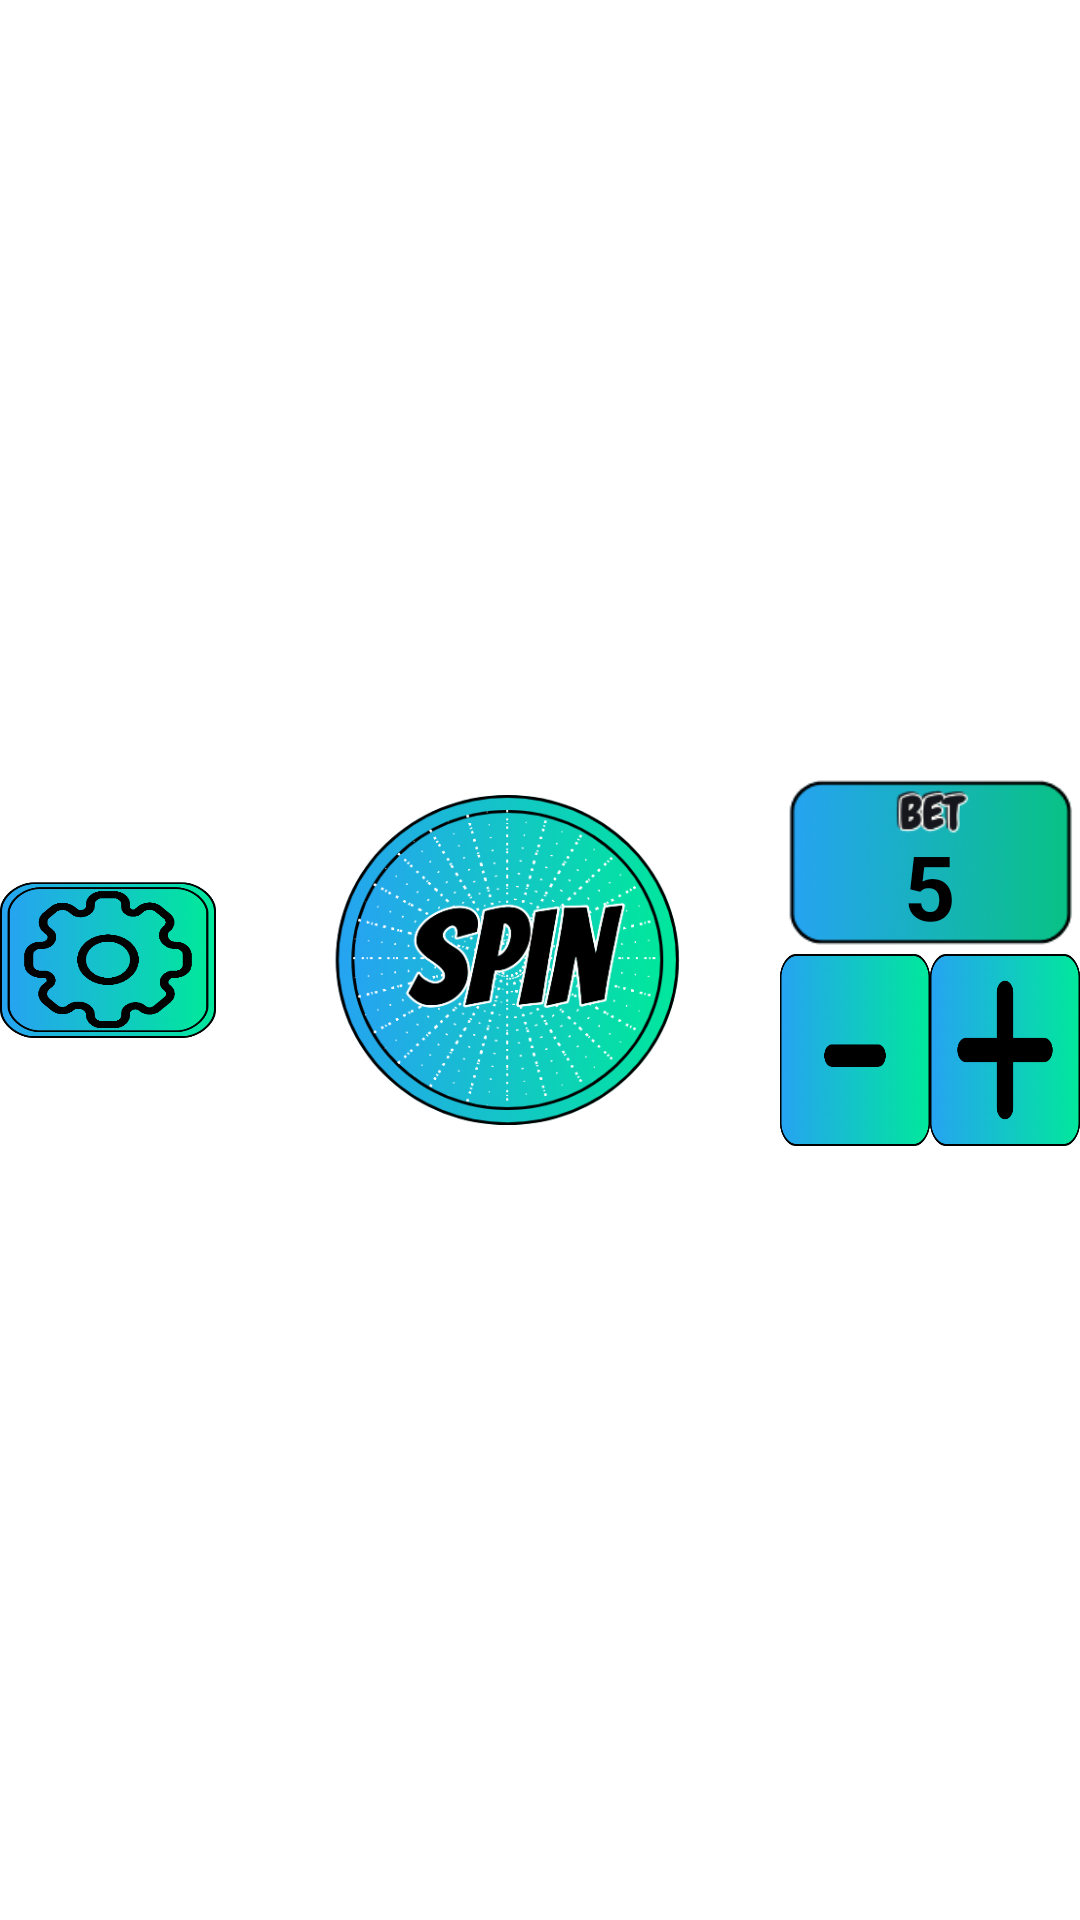

Android layout source for this screen:
<!-- AndroidManifest.xml: application theme Theme.FlowerSpin. -->
<!-- res/layout/bottom_bar2.xml -->
<?xml version="1.0" encoding="utf-8"?>
<androidx.constraintlayout.widget.ConstraintLayout xmlns:android="http://schemas.android.com/apk/res/android"
    xmlns:app="http://schemas.android.com/apk/res-auto"
    xmlns:tools="http://schemas.android.com/tools"
    android:layout_width="match_parent"
    android:layout_margin="5dp"
    android:layout_height="wrap_content">

    <LinearLayout
        android:id="@+id/linearLayout2"
        android:layout_width="wrap_content"
        android:layout_height="wrap_content"
        android:orientation="vertical"
        app:layout_constraintBottom_toBottomOf="parent"
        app:layout_constraintEnd_toEndOf="parent"
        app:layout_constraintTop_toTopOf="parent">

        <RelativeLayout
            android:layout_width="wrap_content"
            android:layout_height="wrap_content">

            <ImageView
                android:layout_width="100dp"
                android:layout_height="60dp"
                android:background="@drawable/bet" />

            <TextView
                android:id="@+id/bet"
                android:layout_width="wrap_content"
                android:layout_height="wrap_content"
                android:layout_centerHorizontal="true"
                android:layout_marginTop="17dp"
                android:text="5"
                android:textColor="@color/black"
                android:textSize="30sp"
                android:textStyle="bold" />

            <androidx.constraintlayout.widget.Guideline
                android:layout_width="wrap_content"
                android:layout_height="wrap_content"
                android:orientation="vertical"
                app:layout_constraintGuide_percent="0.5" />

        </RelativeLayout>

        <LinearLayout
            android:layout_width="match_parent"
            android:layout_height="match_parent"
            android:layout_gravity="center"
            android:orientation="horizontal">

            <ImageButton
                android:id="@+id/minus"
                android:layout_width="72dp"
                android:layout_height="64dp"
                android:layout_weight="1"
                android:background="@drawable/minus"
                android:contentDescription="@string/minus_button"
                android:padding="16dp" />

            <ImageButton
                android:id="@+id/plus"
                android:layout_width="72dp"
                android:layout_height="64dp"
                android:layout_weight="1"
                android:background="@drawable/plus"
                android:contentDescription="@string/plus_button"
                android:padding="16dp" />
        </LinearLayout>

    </LinearLayout>

    <ImageButton
        android:id="@+id/spin"
        android:layout_width="130dp"
        android:layout_height="110dp"
        android:background="@drawable/spin"
        app:layout_constraintBottom_toBottomOf="parent"
        app:layout_constraintEnd_toStartOf="@+id/linearLayout2"
        app:layout_constraintHorizontal_bias="0.6"
        app:layout_constraintStart_toEndOf="@+id/settings"
        app:layout_constraintTop_toTopOf="parent"
        android:contentDescription="@string/spin_button"/>

    <ImageView
        android:id="@+id/settings"
        android:layout_width="72dp"
        android:layout_height="52dp"
        android:contentDescription="@string/settings"
        android:background="@drawable/settings"
        app:layout_constraintBottom_toBottomOf="parent"
        app:layout_constraintStart_toStartOf="parent"
        app:layout_constraintTop_toTopOf="parent" />

</androidx.constraintlayout.widget.ConstraintLayout>
<!-- resources referenced by this layout -->
<resources>
  <color name="black">#FF000000</color>
  <!-- drawable bet: png bitmap (drawable, 5181 bytes) -->
  <!-- drawable minus: png bitmap (drawable, 10845 bytes) -->
  <!-- drawable plus: png bitmap (drawable, 12601 bytes) -->
  <!-- drawable settings: png bitmap (drawable, 30475 bytes) -->
  <!-- drawable spin: png bitmap (drawable, 58201 bytes) -->
  <string name="minus_button">minus_button</string>
  <string name="plus_button">plus_button</string>
  <string name="settings">settings</string>
  <string name="spin_button">spin_button</string>
  <style name="Theme.FlowerSpin." parent="Base.Theme.FlowerSpin" />
  <style name="Base.Theme.FlowerSpin" parent="Theme.MaterialComponents.DayNight.NoActionBar">
          <item name="colorPrimary">@color/purple_500</item>
          <item name="colorPrimaryVariant">@color/purple_700</item>
          <item name="colorOnPrimary">@color/white</item>
          
          <item name="colorSecondary">@color/teal_200</item>
          <item name="colorSecondaryVariant">@color/teal_700</item>
          <item name="colorOnSecondary">@color/black</item>
          
          <item name="android:statusBarColor">@color/sky</item>
      </style>
  <color name="purple_500">#FF6200EE</color>
  <color name="purple_700">#FF3700B3</color>
  <color name="white">#FFFFFFFF</color>
  <color name="teal_200">#FF03DAC5</color>
  <color name="teal_700">#FF018786</color>
  <color name="sky">#179FFE</color>
</resources>
